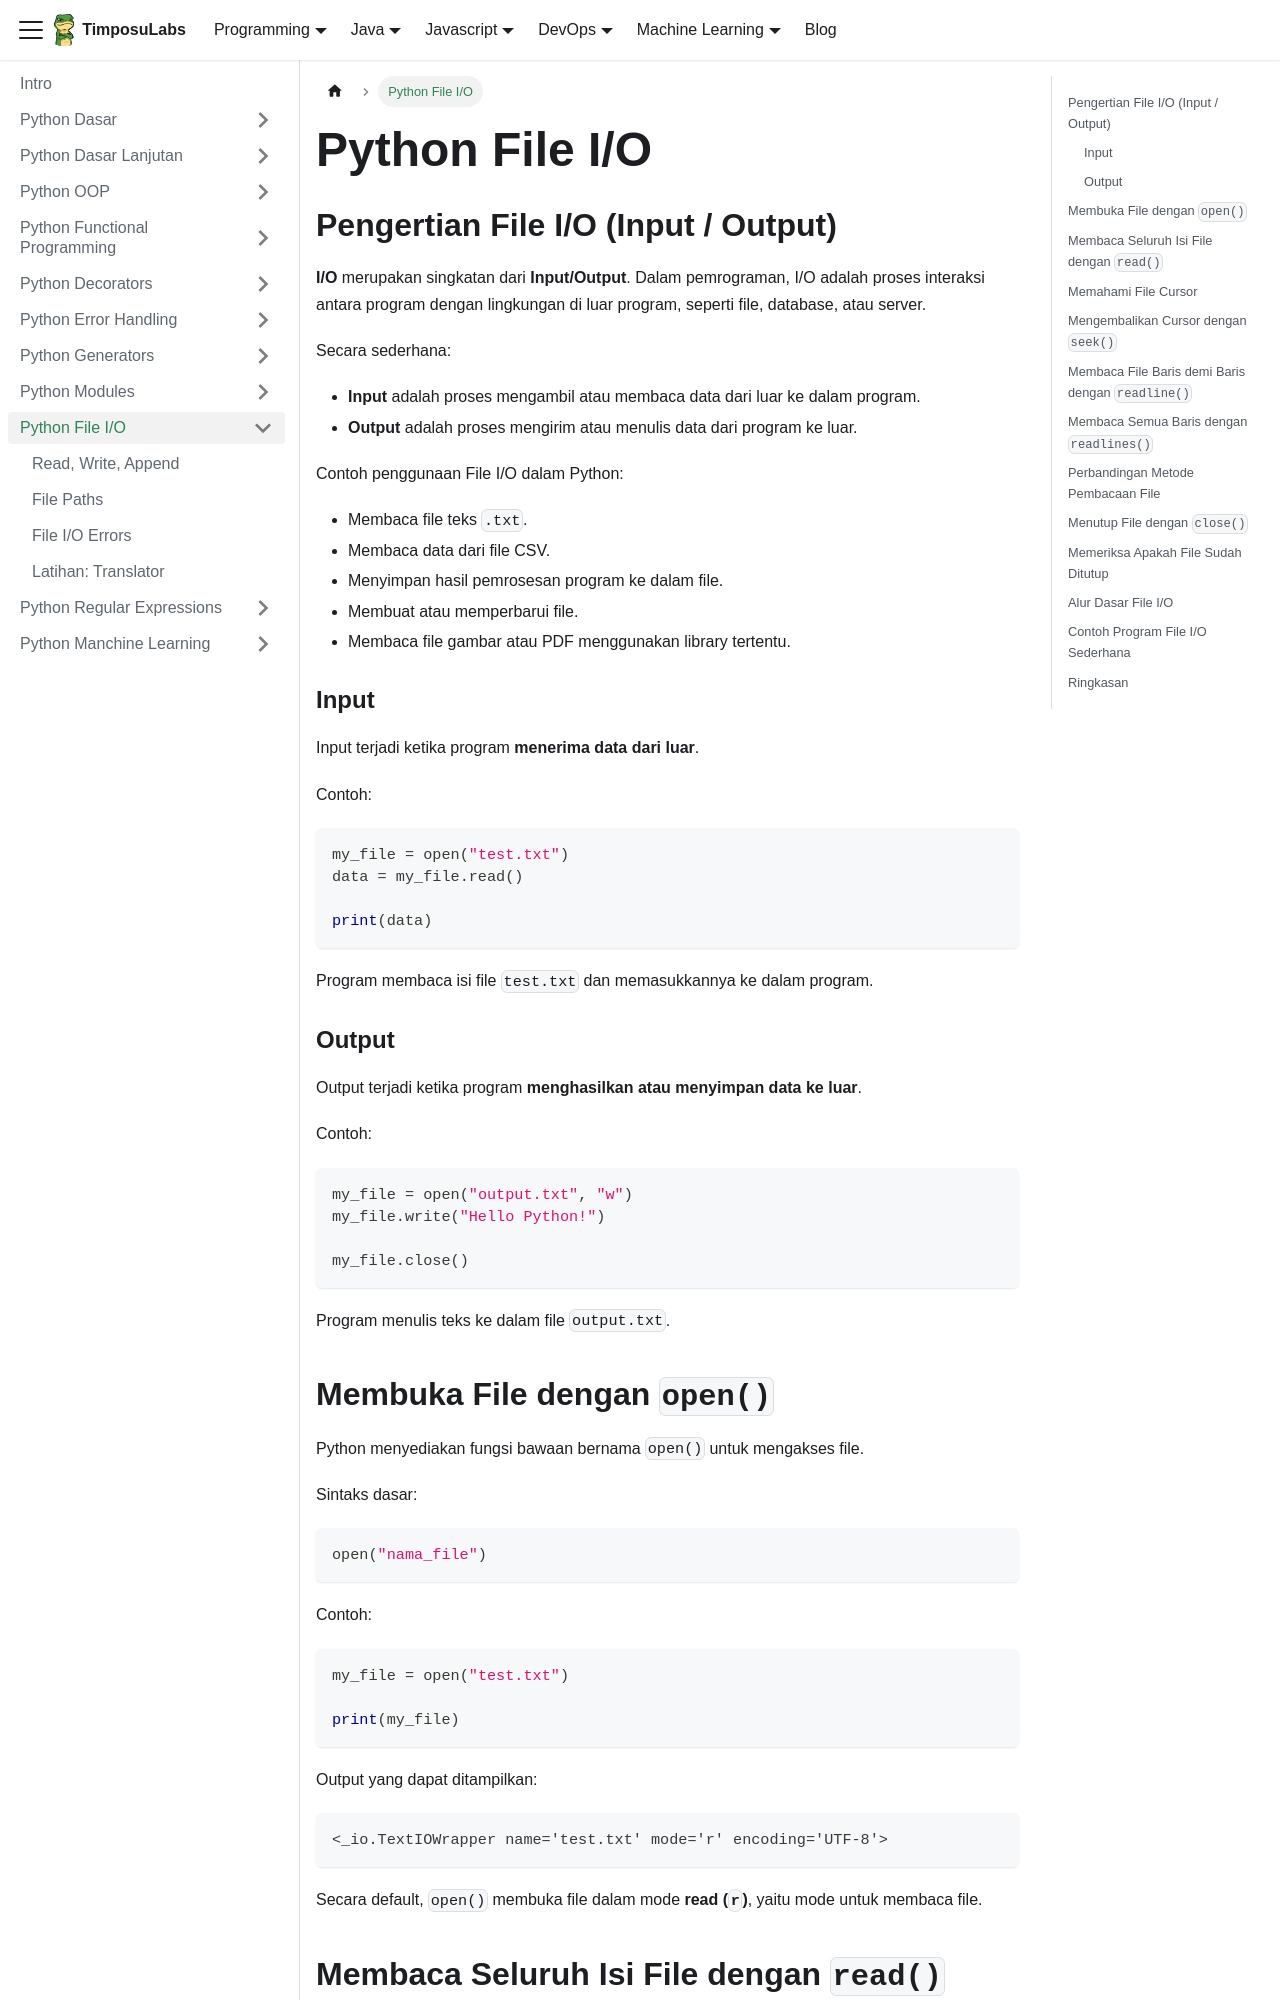

repository: TimposuLabs/TimposuLabs.github.io · page: python/python-file-io.html · generator: docusaurus

---
sidebar_position: 10
---

# Python File I/O

## Pengertian File I/O (Input / Output)

**I/O** merupakan singkatan dari **Input/Output**. Dalam pemrograman, I/O adalah proses interaksi antara program dengan lingkungan di luar program, seperti file, database, atau server.

Secara sederhana:

- **Input** adalah proses mengambil atau membaca data dari luar ke dalam program.
- **Output** adalah proses mengirim atau menulis data dari program ke luar.

Contoh penggunaan File I/O dalam Python:

- Membaca file teks `.txt`.
- Membaca data dari file CSV.
- Menyimpan hasil pemrosesan program ke dalam file.
- Membuat atau memperbarui file.
- Membaca file gambar atau PDF menggunakan library tertentu.

### Input

Input terjadi ketika program **menerima data dari luar**.

Contoh:

```python
my_file = open("test.txt")
data = my_file.read()

print(data)
```

Program membaca isi file `test.txt` dan memasukkannya ke dalam program.

### Output

Output terjadi ketika program **menghasilkan atau menyimpan data ke luar**.

Contoh:

```python
my_file = open("output.txt", "w")
my_file.write("Hello Python!")

my_file.close()
```

Program menulis teks ke dalam file `output.txt`.
